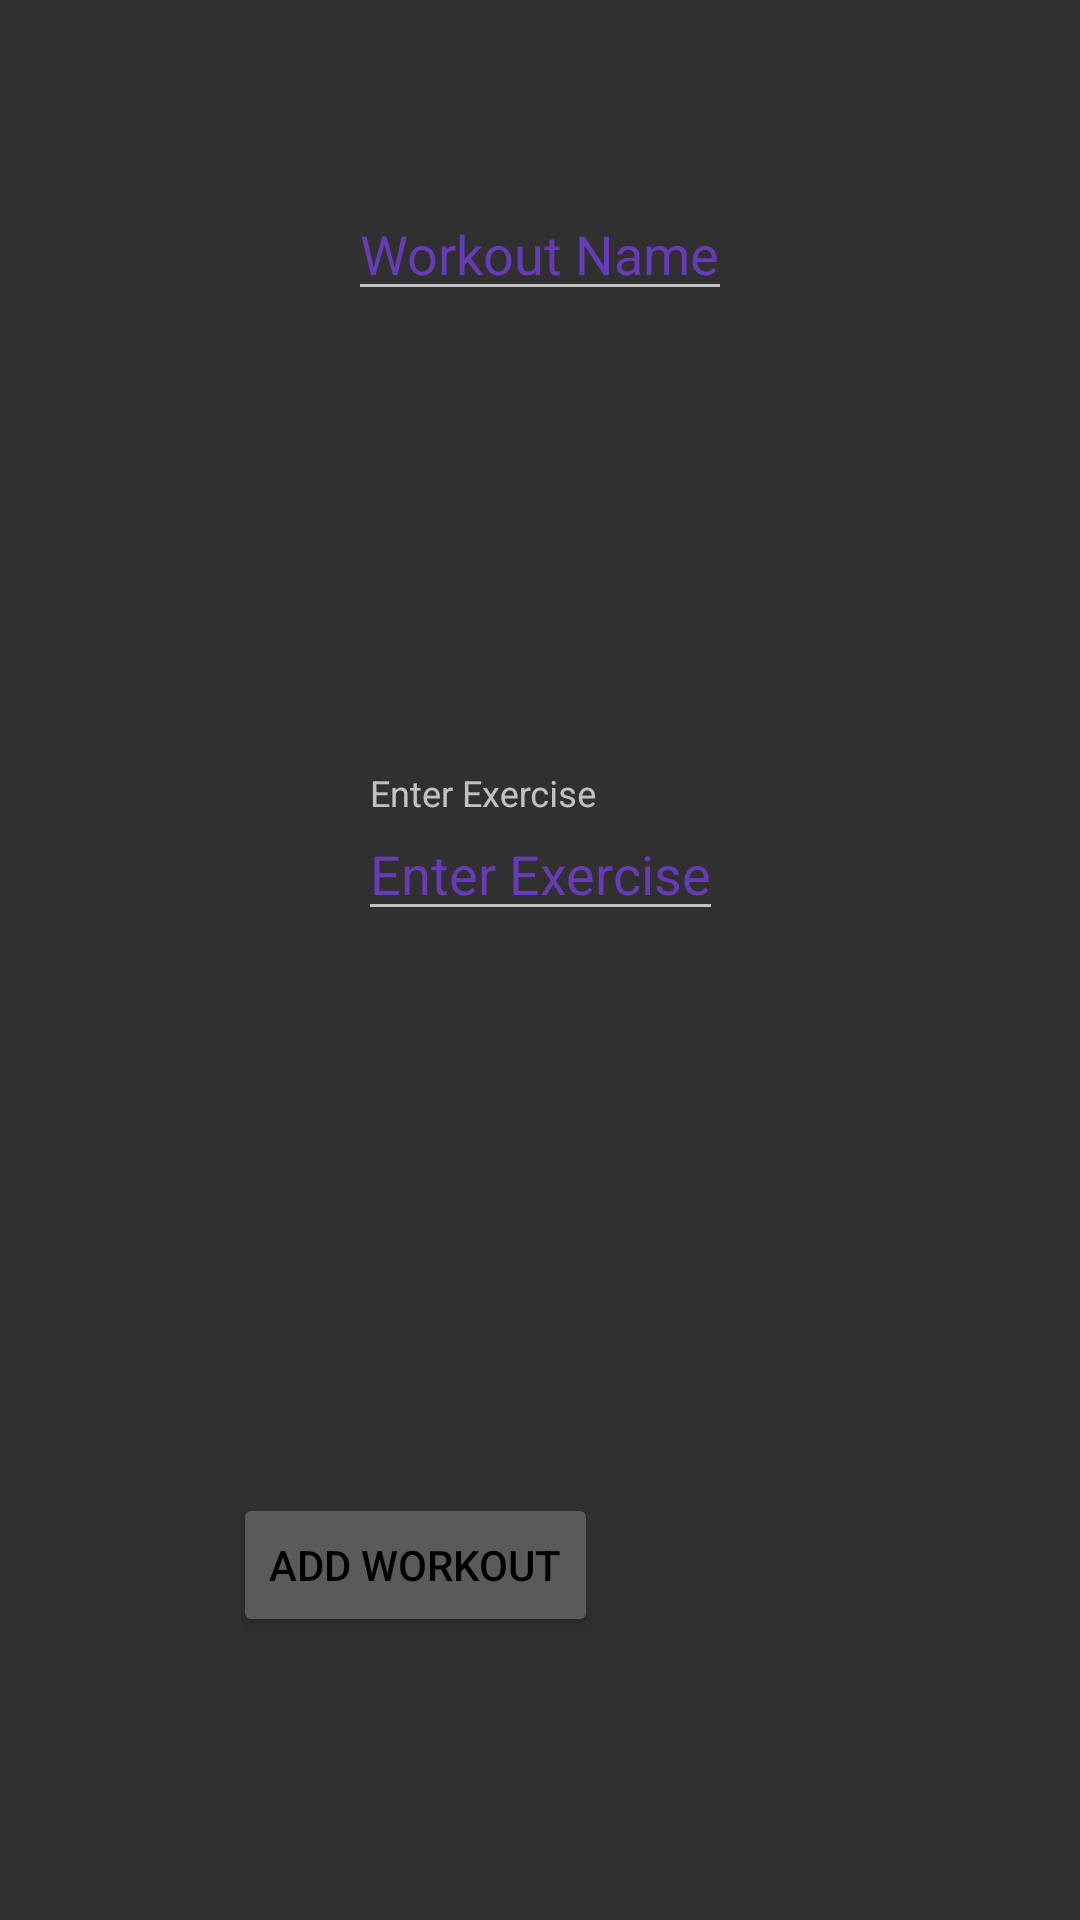

Here is an Android app screen rendered from its layout file. Give the layout XML and the strings, colors and styles it references.
<!-- AndroidManifest.xml: application theme AppTheme -->
<!-- res/layout/add_workout_fragment.xml -->
<?xml version="1.0" encoding="utf-8"?>
<android.support.constraint.ConstraintLayout xmlns:android="http://schemas.android.com/apk/res/android"
    xmlns:app="http://schemas.android.com/apk/res-auto"
    xmlns:tools="http://schemas.android.com/tools"
    android:id="@+id/addworkout"
    android:layout_width="match_parent"
    android:layout_height="match_parent"
    tools:context=".presentation.addworkout.AddWorkoutFragment">

    <android.support.design.widget.TextInputLayout
        android:id="@+id/textInputLayout"
        android:layout_width="wrap_content"
        android:layout_height="wrap_content"
        android:layout_marginStart="8dp"
        android:layout_marginLeft="8dp"
        android:layout_marginTop="245dp"
        android:layout_marginEnd="8dp"
        android:layout_marginRight="8dp"
        android:layout_marginBottom="94dp"
        android:textColorHint="#001B0303"
        app:layout_constraintBottom_toTopOf="@+id/addNewWorkoutBtn"
        app:layout_constraintEnd_toEndOf="parent"
        app:layout_constraintStart_toStartOf="parent"
        app:layout_constraintTop_toTopOf="parent">

        <android.support.design.widget.TextInputEditText
            android:id="@+id/workoutTitle"
            android:layout_width="match_parent"
            android:layout_height="match_parent"
            android:hint="Enter Workout Title"
            android:shadowColor="#673AB7"
            android:text="Workout Name"
            android:textColor="#673AB7"
            android:visibility="visible" />
    </android.support.design.widget.TextInputLayout>

    <Button
        android:id="@+id/addNewWorkoutBtn"
        android:layout_width="wrap_content"
        android:layout_height="wrap_content"
        android:layout_marginStart="120dp"
        android:layout_marginLeft="120dp"
        android:layout_marginTop="300dp"
        android:layout_marginEnd="203dp"
        android:layout_marginRight="203dp"
        android:layout_marginBottom="288dp"
        android:text="@string/add_workout_title"
        app:layout_constraintBottom_toBottomOf="parent"
        app:layout_constraintEnd_toEndOf="parent"
        app:layout_constraintStart_toStartOf="parent"
        app:layout_constraintTop_toBottomOf="@+id/textInputLayout" />

    <android.support.design.widget.TextInputLayout
        android:layout_width="wrap_content"
        android:layout_height="wrap_content"
        android:layout_marginStart="8dp"
        android:layout_marginLeft="8dp"
        android:layout_marginTop="34dp"
        android:layout_marginEnd="8dp"
        android:layout_marginRight="8dp"
        android:layout_marginBottom="67dp"
        app:layout_constraintBottom_toTopOf="@+id/addNewWorkoutBtn"
        app:layout_constraintEnd_toEndOf="parent"
        app:layout_constraintStart_toStartOf="parent"
        app:layout_constraintTop_toBottomOf="@+id/textInputLayout">

        <android.support.design.widget.TextInputEditText
            android:id="@+id/exercise"
            android:layout_width="match_parent"
            android:layout_height="wrap_content"
            android:hint="Enter Exercise"
            android:text="Enter Exercise"
            android:textColor="#673AB7" />
    </android.support.design.widget.TextInputLayout>

</android.support.constraint.ConstraintLayout>
<!-- resources referenced by this layout -->
<resources>
  <string name="add_workout_title">ADD WORKOUT</string>
  <style name="AppTheme" parent="Theme.AppCompat">
          
          <item name="colorPrimary">@color/colorPrimary</item>
          <item name="colorPrimaryDark">@color/colorPrimaryDark</item>
          <item name="colorAccent">@color/colorAccent</item>
          <item name="android:textColor">#000000</item>
          <item name="actionMenuTextColor">#000000</item>
      </style>
  <color name="colorPrimary">#FFFFFF</color>
  <color name="colorPrimaryDark">#00574B</color>
  <color name="colorAccent">#D81B60</color>
</resources>
